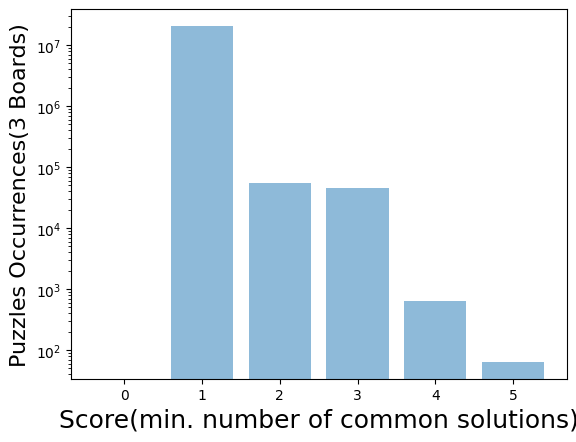

Write Python code to recreate this figure.
import matplotlib.pyplot as plt; plt.rcdefaults()
import numpy as np
import matplotlib.pyplot as plt

plt.xlabel('Score(min. number of common solutions)', fontsize=18)
plt.ylabel('Puzzles Occurrences(3 Boards)', fontsize=16)

x = (range(6))
#x = (range(1, 369))
y_pos = np.arange(len(x))
y = [0, 20642876, 55248, 45988, 640, 64]
#y = [0, 29418, 44488, 52772, 47266, 42690, 32448, 34296, 27716, 26032, 21958, 19872, 16592, 15460, 14252, 12918, 11316, 10686, 9736, 8362, 8442, 7188, 6658, 6166, 5580, 5476, 4648, 4434, 3896, 3814, 3312, 3026, 3204, 2508, 2556, 2440, 2480, 2082, 2144, 1624, 1800, 1784, 1392, 1342, 1208, 1284, 1304, 1288, 1068, 976, 912, 932, 892, 612, 756, 840, 664, 782, 544, 580, 640, 580, 668, 476, 518, 460, 608, 594, 524, 378, 504, 448, 316, 436, 264, 280, 360, 330, 336, 224, 196, 324, 272, 252, 212, 284, 244, 220, 244, 240, 228, 148, 212, 212, 200, 204, 188, 192, 128, 216, 116, 176, 188, 116, 208, 148, 144, 188, 164, 152, 136, 200, 140, 152, 172, 112, 108, 136, 128, 112, 136, 136, 136, 144, 88, 108, 64, 60, 132, 104, 80, 80, 88, 84, 60, 64, 112, 48, 148, 80, 68, 88, 80, 60, 48, 56, 64, 44, 64, 36, 12, 48, 56, 36, 64, 44, 40, 28, 48, 52, 48, 34, 56, 56, 24, 44, 48, 32, 44, 24, 16, 8, 40, 16, 0, 40, 24, 16, 20, 8, 16, 16, 32, 12, 12, 8, 16, 0, 20, 24, 4, 16, 0, 0, 44, 0, 0, 28, 0, 16, 12, 8, 8, 8, 0, 0, 8, 0, 16, 8, 20, 0, 24, 0, 0, 0, 8, 8, 0, 8, 8, 0, 0, 0, 16, 0, 0, 16, 0, 0, 8, 0, 0, 0, 0, 32, 0, 0, 0, 0, 12, 8, 0, 8, 8, 0, 8, 0, 0, 0, 8, 0, 8, 8, 0, 8, 16, 0, 0, 0, 0, 0, 8, 0, 0, 8, 8, 0, 0, 8, 0, 0, 0, 0, 0, 8, 0, 8, 0, 0, 0, 0, 0, 0, 0, 8, 8, 0, 0, 0, 0, 0, 0, 0, 0, 0, 0, 0, 0, 0, 0, 4, 0, 0, 0, 0, 0, 0, 0, 0, 0, 0, 0, 0, 8, 0, 8, 0, 4, 0, 0, 0, 0, 4, 0, 0, 0, 0, 0, 0, 0, 0, 0, 0, 0, 0, 0, 0, 0, 4, 0, 0, 0, 0, 0, 0, 0, 0, 0, 0, 0, 0, 0, 0, 0, 0, 0, 0, 0, 0, 0, 0, 0, 0, 0, 0, 0, 4] 
plt.bar(y_pos, y, align='center', alpha=0.5)
plt.yscale('log')
plt.show()

#ax = plt.gca()
#x = (range(1, 369,100))
#y_pos = np.arange(len(x))
#plt.xticks(y_pos, x)
#ax.tick_params(length=100, width=2, which='major')

#HISTOGRAM NUMBER OF SOLUTIONS
#y = [0, 1512, 5638, 9792, 3248, 2294, 2724, 1280, 808, 634, 300, 262, 160, 120, 56, 16, 12, 16, 8]
#y = [0, 29418, 44488, 52772, 47266, 42690, 32448, 34296, 27716, 26032, 21958, 19872, 16592, 15460, 14252, 12918, 11316, 10686, 9736, 8362, 8442, 7188, 6658, 6166, 5580, 5476, 4648, 4434, 3896, 3814, 3312, 3026, 3204, 2508, 2556, 2440, 2480, 2082, 2144, 1624, 1800, 1784, 1392, 1342, 1208, 1284, 1304, 1288, 1068, 976, 912, 932, 892, 612, 756, 840, 664, 782, 544, 580, 640, 580, 668, 476, 518, 460, 608, 594, 524, 378, 504, 448, 316, 436, 264, 280, 360, 330, 336, 224, 196, 324, 272, 252, 212, 284, 244, 220, 244, 240, 228, 148, 212, 212, 200, 204, 188, 192, 128, 216, 116, 176, 188, 116, 208, 148, 144, 188, 164, 152, 136, 200, 140, 152, 172, 112, 108, 136, 128, 112, 136, 136, 136, 144, 88, 108, 64, 60, 132, 104, 80, 80, 88, 84, 60, 64, 112, 48, 148, 80, 68, 88, 80, 60, 48, 56, 64, 44, 64, 36, 12, 48, 56, 36, 64, 44, 40, 28, 48, 52, 48, 34, 56, 56, 24, 44, 48, 32, 44, 24, 16, 8, 40, 16, 0, 40, 24, 16, 20, 8, 16, 16, 32, 12, 12, 8, 16, 0, 20, 24, 4, 16, 0, 0, 44, 0, 0, 28, 0, 16, 12, 8, 8, 8, 0, 0, 8, 0, 16, 8, 20, 0, 24, 0, 0, 0, 8, 8, 0, 8, 8, 0, 0, 0, 16, 0, 0, 16, 0, 0, 8, 0, 0, 0, 0, 32, 0, 0, 0, 0, 12, 8, 0, 8, 8, 0, 8, 0, 0, 0, 8, 0, 8, 8, 0, 8, 16, 0, 0, 0, 0, 0, 8, 0, 0, 8, 8, 0, 0, 8, 0, 0, 0, 0, 0, 8, 0, 8, 0, 0, 0, 0, 0, 0, 0, 8, 8, 0, 0, 0, 0, 0, 0, 0, 0, 0, 0, 0, 0, 0, 0, 4, 0, 0, 0, 0, 0, 0, 0, 0, 0, 0, 0, 0, 8, 0, 8, 0, 4, 0, 0, 0, 0, 4, 0, 0, 0, 0, 0, 0, 0, 0, 0, 0, 0, 0, 0, 0, 0, 4, 0, 0, 0, 0, 0, 0, 0, 0, 0, 0, 0, 0, 0, 0, 0, 0, 0, 0, 0, 0, 0, 0, 0, 0, 0, 0, 0, 4] 

#HISTOGRAM SCORE
#y = [0, 20642876, 55248, 45988, 640, 64]
